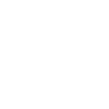
t = 0.00 s
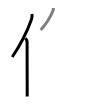
t = 2.50 s
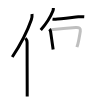
t = 5.25 s
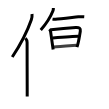
t = 7.75 s
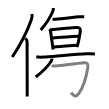
t = 10.50 s
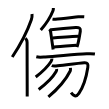
t = 13.00 s

The animated SVG that drew these frames (rendered in a browser with its animation timeline set to each time). Animation: 13 SMIL elements (animate=13); one cycle of 13.00 s.

<svg width="109px" height="109px" viewBox="0 0 px 109px" xmlns="http://www.w3.org/2000/svg" xmlns:xlink="http://www.w3.org/1999/xlink" xml:space="preserve" version="1.1"  baseProfile="full">
<path d="M32.02,14c0.2,2.11-0.05,3.87-0.69,5.68c-4.02,11.52-9.87,23.34-19.08,37.36" style="fill:none;stroke:black;stroke-width:3;opacity:0">
  <animate attributeType="CSS" attributeName="opacity" from="0" to="1" begin="0s" dur="1s" repeatCount="0" fill="freeze" />
</path>
<path d="M25.46,38.25c1.08,1.08,1.64,2.81,1.64,4.29c0,12.22,0.07,34.15,0.1,46.71c0.01,3.07,0.01,5.58,0.01,7.25" style="fill:none;stroke:black;stroke-width:3;opacity:0">
  <animate attributeType="CSS" attributeName="opacity" from="0" to="1" begin="1s" dur="1s" repeatCount="0" fill="freeze" />
</path>
<path d="M53.35,8c0.07,1.04,0.01,1.82-0.37,2.79c-2.32,5.91-6.13,12.28-12.23,19.26" style="fill:none;stroke:black;stroke-width:3;opacity:0">
  <animate attributeType="CSS" attributeName="opacity" from="0" to="1" begin="2s" dur="1s" repeatCount="0" fill="freeze" />
</path>
<path d="M52.5,19.14c1.25,0.24,2.24,0.21,3,0.11c4.18-0.57,16.27-1.76,22.89-2.46c1.8-0.19,4.23-0.16,5.86-0.03" style="fill:none;stroke:black;stroke-width:3;opacity:0">
  <animate attributeType="CSS" attributeName="opacity" from="0" to="1" begin="3s" dur="1s" repeatCount="0" fill="freeze" />
</path>
<path d="M49.38,29.12c0.75,0.75,1.08,1.61,1.23,2.63c0.53,3.58,1.46,10.15,2.03,14.23c0.28,1.97,0.47,3.36,0.5,3.54" style="fill:none;stroke:black;stroke-width:3;opacity:0">
  <animate attributeType="CSS" attributeName="opacity" from="0" to="1" begin="4s" dur="1s" repeatCount="0" fill="freeze" />
</path>
<path d="M51.07,29.86c4.47-0.52,17.11-1.81,24.69-2.4c3.42-0.27,4.99,0.92,4.54,3.8c-0.75,4.78-1.34,8.47-2.34,12.3c-0.34,1.28-0.69,2.49-1.04,3.59" style="fill:none;stroke:black;stroke-width:3;opacity:0">
  <animate attributeType="CSS" attributeName="opacity" from="0" to="1" begin="5s" dur="1s" repeatCount="0" fill="freeze" />
</path>
<path d="M52.59,38.03c4.91-0.41,23.34-1.76,25.63-1.76" style="fill:none;stroke:black;stroke-width:3;opacity:0">
  <animate attributeType="CSS" attributeName="opacity" from="0" to="1" begin="6s" dur="1s" repeatCount="0" fill="freeze" />
</path>
<path d="M53.96,47.11c4.14-0.45,17.35-1.4,22.5-1.79" style="fill:none;stroke:black;stroke-width:3;opacity:0">
  <animate attributeType="CSS" attributeName="opacity" from="0" to="1" begin="7s" dur="1s" repeatCount="0" fill="freeze" />
</path>
<path d="M36.31,56.81c2.85,0.68,6.06,0.27,8.94,0.1c12.18-0.73,29.74-2.65,41.38-3.13c2.77-0.11,5.54-0.2,8.29,0.19" style="fill:none;stroke:black;stroke-width:3;opacity:0">
  <animate attributeType="CSS" attributeName="opacity" from="0" to="1" begin="8s" dur="1s" repeatCount="0" fill="freeze" />
</path>
<path d="M51.88,58.73c0.09,1.04-0.26,1.91-0.82,2.75c-2.69,4.14-8.16,10.02-15.36,15.49" style="fill:none;stroke:black;stroke-width:3;opacity:0">
  <animate attributeType="CSS" attributeName="opacity" from="0" to="1" begin="9s" dur="1s" repeatCount="0" fill="freeze" />
</path>
<path d="M51.79,65.46c0.83,0.45,2.73,0.7,4.09,0.55c8-0.89,23-2.89,28.43-3.28c3.33-0.24,4,1.51,3.5,4.69c-0.46,2.93-2.81,16.98-8.92,25.91c-2.98,4.35-5.51,2.54-7.81-0.67" style="fill:none;stroke:black;stroke-width:3;opacity:0">
  <animate attributeType="CSS" attributeName="opacity" from="0" to="1" begin="10s" dur="1s" repeatCount="0" fill="freeze" />
</path>
<path d="M56.67,68.97c0.14,1.2-0.1,1.83-0.7,2.89c-3.14,5.55-8.8,11.32-17.31,17.59" style="fill:none;stroke:black;stroke-width:3;opacity:0">
  <animate attributeType="CSS" attributeName="opacity" from="0" to="1" begin="11s" dur="1s" repeatCount="0" fill="freeze" />
</path>
<path d="M70.39,67.79c0.08,0.81,0.37,2.16-0.17,3.24C66.75,78,59.25,87.75,48.38,96.9" style="fill:none;stroke:black;stroke-width:3;opacity:0">
  <animate attributeType="CSS" attributeName="opacity" from="0" to="1" begin="12s" dur="1s" repeatCount="0" fill="freeze" />
</path>
</svg>
